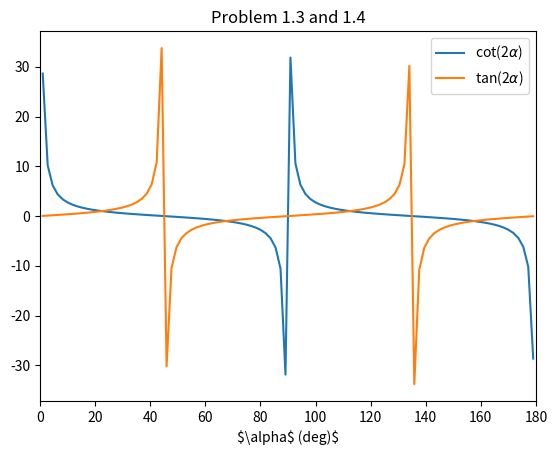
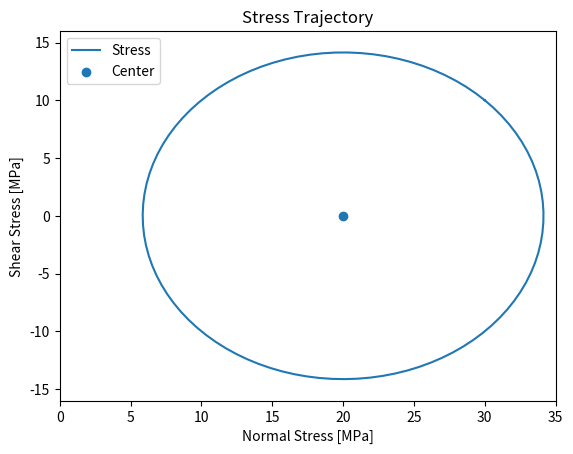

Source code (Python) for these figures, in order:
"""
[redacted]
[redacted]
HW2
10/24/21
"""
import numpy as np
import matplotlib.pyplot as plt

""" Problem 1 """
# 1.3 and 1.4
alpha = np.linspace(1.0,179.0,100) # degrees
sigma_1 = 30.0 # [MPa]
sigma_2 = 10.0 # [MPa]
sigma_avg = 0.5*(sigma_1 + sigma_2) # [MPa]
tau_12 = -10.0 # [MPa]
tau_21 = tau_12 # [MPa]

fig_cot1pt3 = plt.figure()
plt.plot(alpha,np.cos(2.0*np.deg2rad(alpha))/np.sin(2.0*np.deg2rad(alpha)),label='cot(2$\\alpha$)')
plt.plot(alpha,np.tan(2.0*np.deg2rad(alpha)),label='tan(2$\\alpha$)')
plt.title('Problem 1.3 and 1.4')
plt.xlim([0.0,180.0])
plt.xlabel('$\\alpha$ (deg)$')
plt.legend()

# 1.6
alpha = np.linspace(0.0,180.0,100) 
alpharad = np.deg2rad(alpha) # angle in radians for convenience
Tn = (1.0/2.0)*(sigma_1 + sigma_2) + 0.5*(sigma_1 - sigma_2)*np.cos(2.0*alpharad) + 0.5*(tau_12 + tau_21)*np.sin(2.0*alpharad)
Ttau = 0.5*(sigma_1 - sigma_2)*np.sin(2.0*alpharad) - 0.5*(tau_12 + tau_21)*np.cos(2.0*alpharad)

fig_stress1pt6 = plt.figure()
plt.plot(Tn,Ttau,label='Stress')
plt.scatter(sigma_avg,0,label='Center')
plt.xlim([0,35])
plt.ylim([-16,16])
plt.title('Stress Trajectory')
plt.xlabel('Normal Stress [MPa]')
plt.ylabel('Shear Stress [MPa]')
plt.legend()

# 1.7
T_nprin1 = sigma_avg + np.sqrt(0.25*(sigma_1 - sigma_2)**2 + tau_12**2)
T_nprin2 = sigma_avg - np.sqrt(0.25*(sigma_1 - sigma_2)**2 + tau_12**2)
T_taumaxpos = np.sqrt(0.25*(sigma_1 - sigma_2)**2 + tau_12**2)
T_taumaxneg = -np.sqrt(0.25*(sigma_1 - sigma_2)**2 + tau_12**2)

print("The principal stresses for 1.6 are %f and %f [MPa]" %(T_nprin1,T_nprin2))
print("The maximum shear stress for Problem 1 is %f [MPa]" %T_taumaxpos) 

# 2.2 - principal stresses and directions of stress tensor
sigmatensor_2pt2 = np.array([[6.0, -2.0, 0.0],[-2.0, 3.0, 4.0],[0.0,4.0,3.0]])
evals_2pt2,evecs_2pt2 = np.linalg.eig(sigmatensor_2pt2)

print("The eigenvalues (principal stresses) are", evals_2pt2)
print("The eigenvectors (principal directions) are\n", evecs_2pt2)

# 2.3 - maximum shear stress
T_taumax2pt3 = np.sqrt(0.25*(evals_2pt2[0] - evals_2pt2[1])**2 + 4) # 4 - tau_{xy}^{2}
print("The maximum shear stress is %f [Pa]" %T_taumax2pt3)

# 2.4 - Von Mises stress
sigma_VM = np.sqrt(0.5*((evals_2pt2[0] - evals_2pt2[1])**2 + (evals_2pt2[0] - evals_2pt2[2])**2 + (evals_2pt2[1] - evals_2pt2[2])**2))
print("The Von Mises stress is %f [Pa]" %sigma_VM)
    
plt.show()
